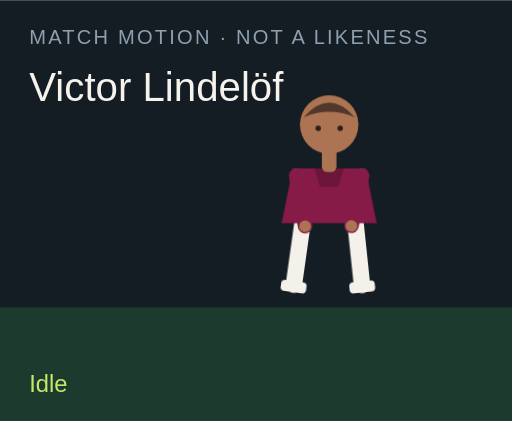
t = 0.00 s
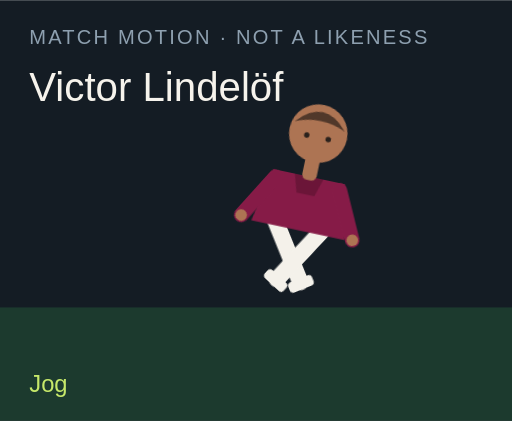
t = 1.50 s
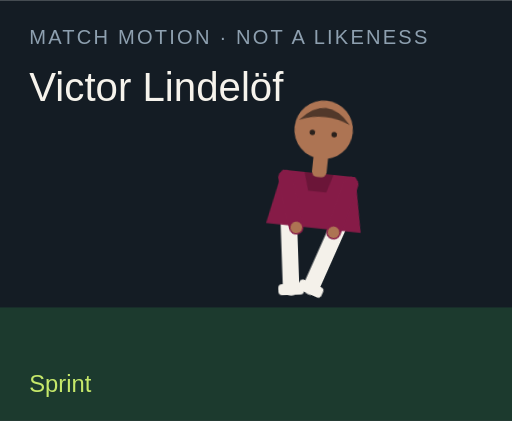
t = 3.00 s
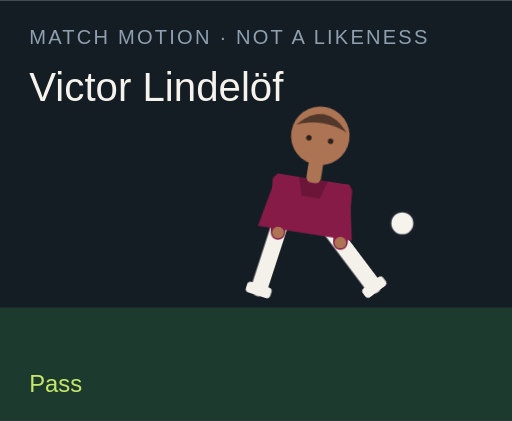
t = 4.50 s
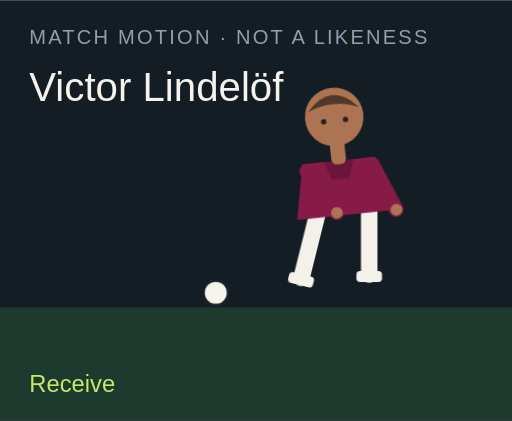
t = 6.00 s
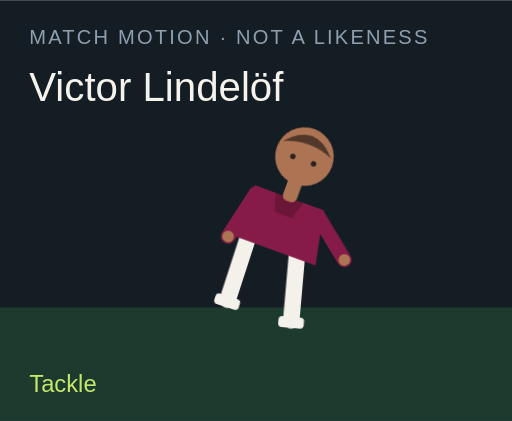
t = 7.50 s

The animated SVG that drew these frames (rendered in a browser with its animation timeline set to each time). Animation: 18 CSS @keyframes rules; one cycle of 9.00 s, repeats indefinitely.

<?xml version="1.0" encoding="UTF-8"?>
<svg xmlns="http://www.w3.org/2000/svg" viewBox="0 0 280 230" role="img">
  <style>@media (prefers-reduced-motion: reduce){animate,animateTransform{display:none}}</style>
  <rect width="280" height="230" fill="#141c24"/>
  <rect y="168" width="280" height="62" fill="#1c3a2e"/>
  <text x="16" y="24" fill="#8ea0b0" font-family="Arial,sans-serif" font-size="11" letter-spacing="1.2">MATCH MOTION · NOT A LIKENESS</text>
  <text x="16" y="55" fill="#f6f3ec" font-family="Impact,sans-serif" font-size="22">Victor Lindelöf</text>
  <circle r="7" fill="#f6f3ec" stroke="#172028" stroke-width="2" id="motion-43146" cx="150" cy="160" opacity="0">
    
    
    
  </circle>
  <g transform="translate(132 40)">
    <g id="motion-43168" transform="rotate(0 48 90)">
      
      <g id="motion-43170" transform="translate(0 0)">
        
        <g transform="translate(34 78)"><g id="motion-43172" transform="rotate(8)"><path d="M0 0 V38" stroke="#f4f1ea" stroke-width="9" stroke-linecap="round"/><rect x="-7" y="36" width="14" height="6" rx="2" fill="#f4f1ea"/></g></g>
        <g transform="translate(62 78)"><g id="motion-43174" transform="rotate(-6)"><path d="M0 0 V38" stroke="#f4f1ea" stroke-width="9" stroke-linecap="round"/><rect x="-7" y="36" width="14" height="6" rx="2" fill="#f4f1ea"/></g></g>
        <path d="M28 52 h40 l6 30 H22 Z" fill="#861b47"/>
        <path d="M40 52 h16 l-3 10 H43 Z" fill="#000" opacity=".2"/>
        <g transform="translate(30 56)"><g id="motion-43176" transform="rotate(-10)"><path d="M0 0 V28" stroke="#861b47" stroke-width="8" stroke-linecap="round"/><circle cx="0" cy="28" r="3.2" fill="#ad7453"/></g></g>
        <g transform="translate(66 56)"><g id="motion-43178" transform="rotate(12)"><path d="M0 0 V28" stroke="#861b47" stroke-width="8" stroke-linecap="round"/><circle cx="0" cy="28" r="3.2" fill="#ad7453"/></g></g>
        <rect x="44" y="40" width="8" height="14" rx="3" fill="#ad7453"/>
        <circle cx="48" cy="28" r="16" fill="#ad7453"/>
        <path d="M34 24 Q48 8 62 24 Q48 18 34 24" fill="#51382a"/>
        <circle cx="42" cy="30" r="1.5" fill="#2a211c"/><circle cx="54" cy="30" r="1.5" fill="#2a211c"/>
      </g>
    </g>
  </g>
  <text x="16" y="214" fill="#c6e86a" font-family="Arial,sans-serif" font-size="13" opacity="1" id="motion-43150">Idle</text><text x="16" y="214" fill="#c6e86a" font-family="Arial,sans-serif" font-size="13" opacity="0" id="motion-43152">Jog</text><text x="16" y="214" fill="#c6e86a" font-family="Arial,sans-serif" font-size="13" opacity="0" id="motion-43154">Sprint</text><text x="16" y="214" fill="#c6e86a" font-family="Arial,sans-serif" font-size="13" opacity="0" id="motion-43156">Dribble</text><text x="16" y="214" fill="#c6e86a" font-family="Arial,sans-serif" font-size="13" opacity="0" id="motion-43158">Pass</text><text x="16" y="214" fill="#c6e86a" font-family="Arial,sans-serif" font-size="13" opacity="0" id="motion-43160">Shoot</text><text x="16" y="214" fill="#c6e86a" font-family="Arial,sans-serif" font-size="13" opacity="0" id="motion-43162">Receive</text><text x="16" y="214" fill="#c6e86a" font-family="Arial,sans-serif" font-size="13" opacity="0" id="motion-43164">Tackle</text><text x="16" y="214" fill="#c6e86a" font-family="Arial,sans-serif" font-size="13" opacity="0" id="motion-43166">Point</text>
<style>@keyframes track-43147{0%{cx:150px}11.1%{cx:156px}22.2%{cx:164px}33.300000000000004%{cx:142px}44.4%{cx:190px}55.60000000000001%{cx:250px}66.7%{cx:118px}77.8%{cx:150px}88.9%{cx:150px}100%{cx:150px}}@keyframes track-43148{0%{cy:160px}11.1%{cy:158px}22.2%{cy:154px}33.300000000000004%{cy:156px}44.4%{cy:148px}55.60000000000001%{cy:96px}66.7%{cy:160px}77.8%{cy:160px}88.9%{cy:160px}100%{cy:160px}}@keyframes track-43149{0%{opacity:0}11.1%{opacity:0}22.2%{opacity:0}33.300000000000004%{opacity:1}44.4%{opacity:1}55.60000000000001%{opacity:1}66.7%{opacity:1}77.8%{opacity:0}88.9%{opacity:0}100%{opacity:0}}@keyframes track-43151{0%{opacity:1}11.1%{opacity:0}22.2%{opacity:0}33.300000000000004%{opacity:0}44.4%{opacity:0}55.60000000000001%{opacity:0}66.7%{opacity:0}77.8%{opacity:0}88.9%{opacity:0}100%{opacity:1}}@keyframes track-43153{0%{opacity:0}11.1%{opacity:1}22.2%{opacity:0}33.300000000000004%{opacity:0}44.4%{opacity:0}55.60000000000001%{opacity:0}66.7%{opacity:0}77.8%{opacity:0}88.9%{opacity:0}100%{opacity:0}}@keyframes track-43155{0%{opacity:0}11.1%{opacity:0}22.2%{opacity:1}33.300000000000004%{opacity:0}44.4%{opacity:0}55.60000000000001%{opacity:0}66.7%{opacity:0}77.8%{opacity:0}88.9%{opacity:0}100%{opacity:0}}@keyframes track-43157{0%{opacity:0}11.1%{opacity:0}22.2%{opacity:0}33.300000000000004%{opacity:1}44.4%{opacity:0}55.60000000000001%{opacity:0}66.7%{opacity:0}77.8%{opacity:0}88.9%{opacity:0}100%{opacity:0}}@keyframes track-43159{0%{opacity:0}11.1%{opacity:0}22.2%{opacity:0}33.300000000000004%{opacity:0}44.4%{opacity:1}55.60000000000001%{opacity:0}66.7%{opacity:0}77.8%{opacity:0}88.9%{opacity:0}100%{opacity:0}}@keyframes track-43161{0%{opacity:0}11.1%{opacity:0}22.2%{opacity:0}33.300000000000004%{opacity:0}44.4%{opacity:0}55.60000000000001%{opacity:1}66.7%{opacity:0}77.8%{opacity:0}88.9%{opacity:0}100%{opacity:0}}@keyframes track-43163{0%{opacity:0}11.1%{opacity:0}22.2%{opacity:0}33.300000000000004%{opacity:0}44.4%{opacity:0}55.60000000000001%{opacity:0}66.7%{opacity:1}77.8%{opacity:0}88.9%{opacity:0}100%{opacity:0}}@keyframes track-43165{0%{opacity:0}11.1%{opacity:0}22.2%{opacity:0}33.300000000000004%{opacity:0}44.4%{opacity:0}55.60000000000001%{opacity:0}66.7%{opacity:0}77.8%{opacity:1}88.9%{opacity:0}100%{opacity:0}}@keyframes track-43167{0%{opacity:0}11.1%{opacity:0}22.2%{opacity:0}33.300000000000004%{opacity:0}44.4%{opacity:0}55.60000000000001%{opacity:0}66.7%{opacity:0}77.8%{opacity:0}88.9%{opacity:1}100%{opacity:0}}@keyframes track-43169{0%{transform:rotate(0deg)}11.1%{transform:rotate(8deg)}22.2%{transform:rotate(16deg)}33.300000000000004%{transform:rotate(6deg)}44.4%{transform:rotate(4deg)}55.60000000000001%{transform:rotate(14deg)}66.7%{transform:rotate(-6deg)}77.8%{transform:rotate(34deg)}88.9%{transform:rotate(6deg)}100%{transform:rotate(0deg)}}@keyframes track-43171{0%{transform:translate(0px,0px)}11.1%{transform:translate(0px,-3px)}22.2%{transform:translate(0px,-6px)}33.300000000000004%{transform:translate(0px,-2px)}44.4%{transform:translate(0px,2px)}55.60000000000001%{transform:translate(0px,-4px)}66.7%{transform:translate(0px,1px)}77.8%{transform:translate(0px,10px)}88.9%{transform:translate(0px,-4px)}100%{transform:translate(0px,0px)}}@keyframes track-43173{0%{transform:rotate(8deg)}11.1%{transform:rotate(-26deg)}22.2%{transform:rotate(-42deg)}33.300000000000004%{transform:rotate(-8deg)}44.4%{transform:rotate(6deg)}55.60000000000001%{transform:rotate(12deg)}66.7%{transform:rotate(20deg)}77.8%{transform:rotate(-8deg)}88.9%{transform:rotate(4deg)}100%{transform:rotate(8deg)}}@keyframes track-43175{0%{transform:rotate(-6deg)}11.1%{transform:rotate(24deg)}22.2%{transform:rotate(38deg)}33.300000000000004%{transform:rotate(18deg)}44.4%{transform:rotate(-38deg)}55.60000000000001%{transform:rotate(-54deg)}66.7%{transform:rotate(6deg)}77.8%{transform:rotate(-22deg)}88.9%{transform:rotate(-8deg)}100%{transform:rotate(-6deg)}}@keyframes track-43177{0%{transform:rotate(-10deg)}11.1%{transform:rotate(24deg)}22.2%{transform:rotate(36deg)}33.300000000000004%{transform:rotate(-18deg)}44.4%{transform:rotate(10deg)}55.60000000000001%{transform:rotate(-24deg)}66.7%{transform:rotate(-30deg)}77.8%{transform:rotate(12deg)}88.9%{transform:rotate(14deg)}100%{transform:rotate(-10deg)}}@keyframes track-43179{0%{transform:rotate(12deg)}11.1%{transform:rotate(-20deg)}22.2%{transform:rotate(-32deg)}33.300000000000004%{transform:rotate(14deg)}44.4%{transform:rotate(-26deg)}55.60000000000001%{transform:rotate(18deg)}66.7%{transform:rotate(-22deg)}77.8%{transform:rotate(-6deg)}88.9%{transform:rotate(-96deg)}100%{transform:rotate(12deg)}}@media(prefers-reduced-motion:no-preference){#motion-43146{animation:track-43147 9s linear infinite both,track-43148 9s linear infinite both,track-43149 9s steps(1,end) infinite both}#motion-43150{animation:track-43151 9s steps(1,end) infinite both}#motion-43152{animation:track-43153 9s steps(1,end) infinite both}#motion-43154{animation:track-43155 9s steps(1,end) infinite both}#motion-43156{animation:track-43157 9s steps(1,end) infinite both}#motion-43158{animation:track-43159 9s steps(1,end) infinite both}#motion-43160{animation:track-43161 9s steps(1,end) infinite both}#motion-43162{animation:track-43163 9s steps(1,end) infinite both}#motion-43164{animation:track-43165 9s steps(1,end) infinite both}#motion-43166{animation:track-43167 9s steps(1,end) infinite both}#motion-43168{animation:track-43169 9s linear infinite both}#motion-43170{animation:track-43171 9s linear infinite both}#motion-43172{animation:track-43173 9s linear infinite both}#motion-43174{animation:track-43175 9s linear infinite both}#motion-43176{animation:track-43177 9s linear infinite both}#motion-43178{animation:track-43179 9s linear infinite both}}</style></svg>
